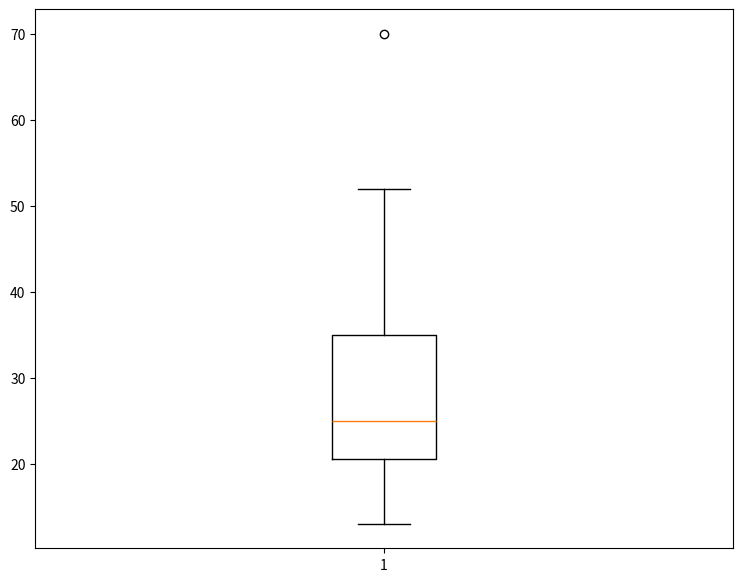

Here is the Python script that generated this plot:
#This program computes and displays statistical descriptions of a dataset.
#This imports the statistics library.
import statistics
#This is the data we are working with.
ages=[13, 15, 16, 16, 19, 20, 20, 21, 22, 22, 25, 25, 25, 25, 30, 33, 33, 35, 35, 35, 35, 36, 40, 45, 46, 52, 70.]
#This coding section finds the mean, mode, median, standard deviation, variance, first and third quartile of the data.
print("The mean of the data is:", statistics.mean(ages))
print("The median of the data is:", statistics.median(ages),"The data's modality is bimodal.")
print("The mode of the data is:", statistics.mode(ages))
print("The variance of the data is:", statistics.variance(ages))
print("The Standard deviation of the data is:", statistics.stdev(ages))
print("The quantiles of the data are:", statistics.quantiles(ages))
#This code finds the midrange of the data
midrange = (min(ages)+max(ages))/2
#This code prints the midrange of the data
print("The midrange of the data is:", midrange)
#This code prints the five-number summary of the dataset.
print("The five number summary of the dataset includes: in the order of min, max, median, first, and third quartile: ",min(ages), max(ages),statistics.median(ages),statistics.quantiles(ages))
#Importing the matplot library to help plot the boxplot
import matplotlib.pyplot as plt
# This is the size the boxplot is drawn to.
fig = plt.figure(figsize=(9,7))
plt.boxplot(ages)
plt.show()
